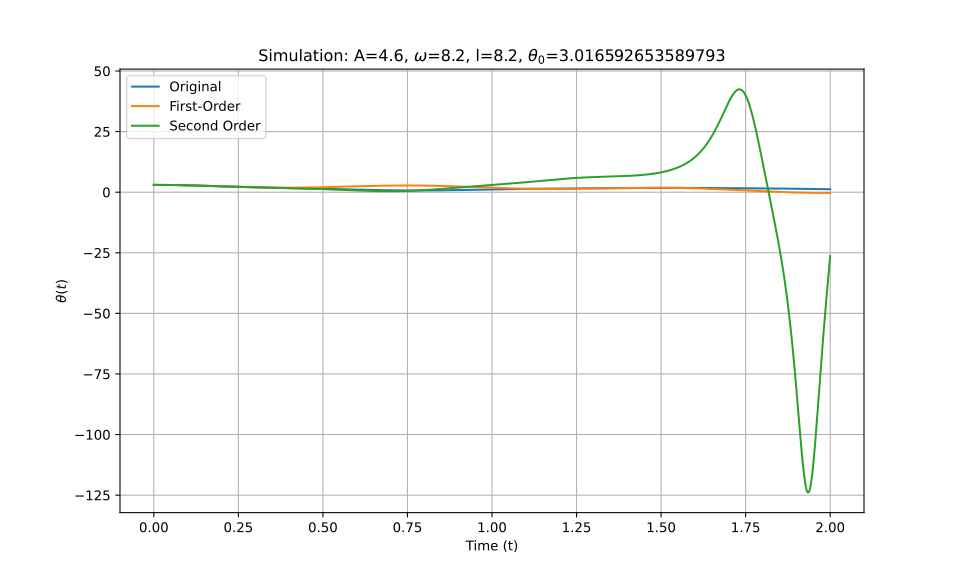

Values plotted in this chart, from the file beside it:
t_eval, Equation_1, Equation_2, Equation_3
0.0, 3.017, 3.017, 3.017
0.002002, 3.017, 3.017, 3.017
0.004004, 3.016, 3.016, 3.016
0.006006, 3.016, 3.016, 3.016
0.008008, 3.015, 3.015, 3.015
0.01001, 3.015, 3.015, 3.015
0.01201, 3.014, 3.014, 3.014
0.01401, 3.013, 3.013, 3.013
0.01602, 3.012, 3.012, 3.012
0.01802, 3.011, 3.01, 3.011
0.02002, 3.009, 3.009, 3.009
0.02202, 3.008, 3.007, 3.008
0.02402, 3.006, 3.006, 3.006
0.02603, 3.004, 3.004, 3.004
0.02803, 3.002, 3.002, 3.002
0.03003, 3, 3, 3
0.03203, 2.997, 2.997, 2.997
0.03403, 2.995, 2.995, 2.995
0.03604, 2.992, 2.992, 2.992
0.03804, 2.99, 2.989, 2.99
0.04004, 2.987, 2.986, 2.987
0.04204, 2.984, 2.983, 2.983
0.04404, 2.98, 2.98, 2.98
0.04605, 2.977, 2.977, 2.977
0.04805, 2.973, 2.973, 2.973
0.05005, 2.97, 2.97, 2.97
0.05205, 2.966, 2.966, 2.966
0.05405, 2.962, 2.962, 2.962
0.05606, 2.958, 2.958, 2.958
0.05806, 2.954, 2.954, 2.954
0.06006, 2.95, 2.949, 2.949
0.06206, 2.945, 2.945, 2.945
0.06406, 2.94, 2.94, 2.94
0.06607, 2.936, 2.936, 2.935
0.06807, 2.931, 2.931, 2.93
0.07007, 2.926, 2.926, 2.925
0.07207, 2.921, 2.921, 2.92
0.07407, 2.916, 2.915, 2.915
0.07608, 2.91, 2.91, 2.91
0.07808, 2.905, 2.904, 2.904
0.08008, 2.899, 2.899, 2.899
0.08208, 2.894, 2.893, 2.893
0.08408, 2.888, 2.887, 2.887
0.08609, 2.882, 2.881, 2.881
0.08809, 2.876, 2.875, 2.875
0.09009, 2.87, 2.869, 2.869
0.09209, 2.864, 2.863, 2.863
0.09409, 2.858, 2.856, 2.857
0.0961, 2.851, 2.85, 2.85
0.0981, 2.845, 2.843, 2.844
0.1001, 2.838, 2.837, 2.837
0.1021, 2.831, 2.83, 2.831
0.1041, 2.825, 2.823, 2.824
0.1061, 2.818, 2.816, 2.817
0.1081, 2.811, 2.809, 2.81
0.1101, 2.804, 2.801, 2.803
0.1121, 2.797, 2.794, 2.796
0.1141, 2.789, 2.787, 2.789
0.1161, 2.782, 2.779, 2.781
0.1181, 2.775, 2.772, 2.774
... 940 more rows
